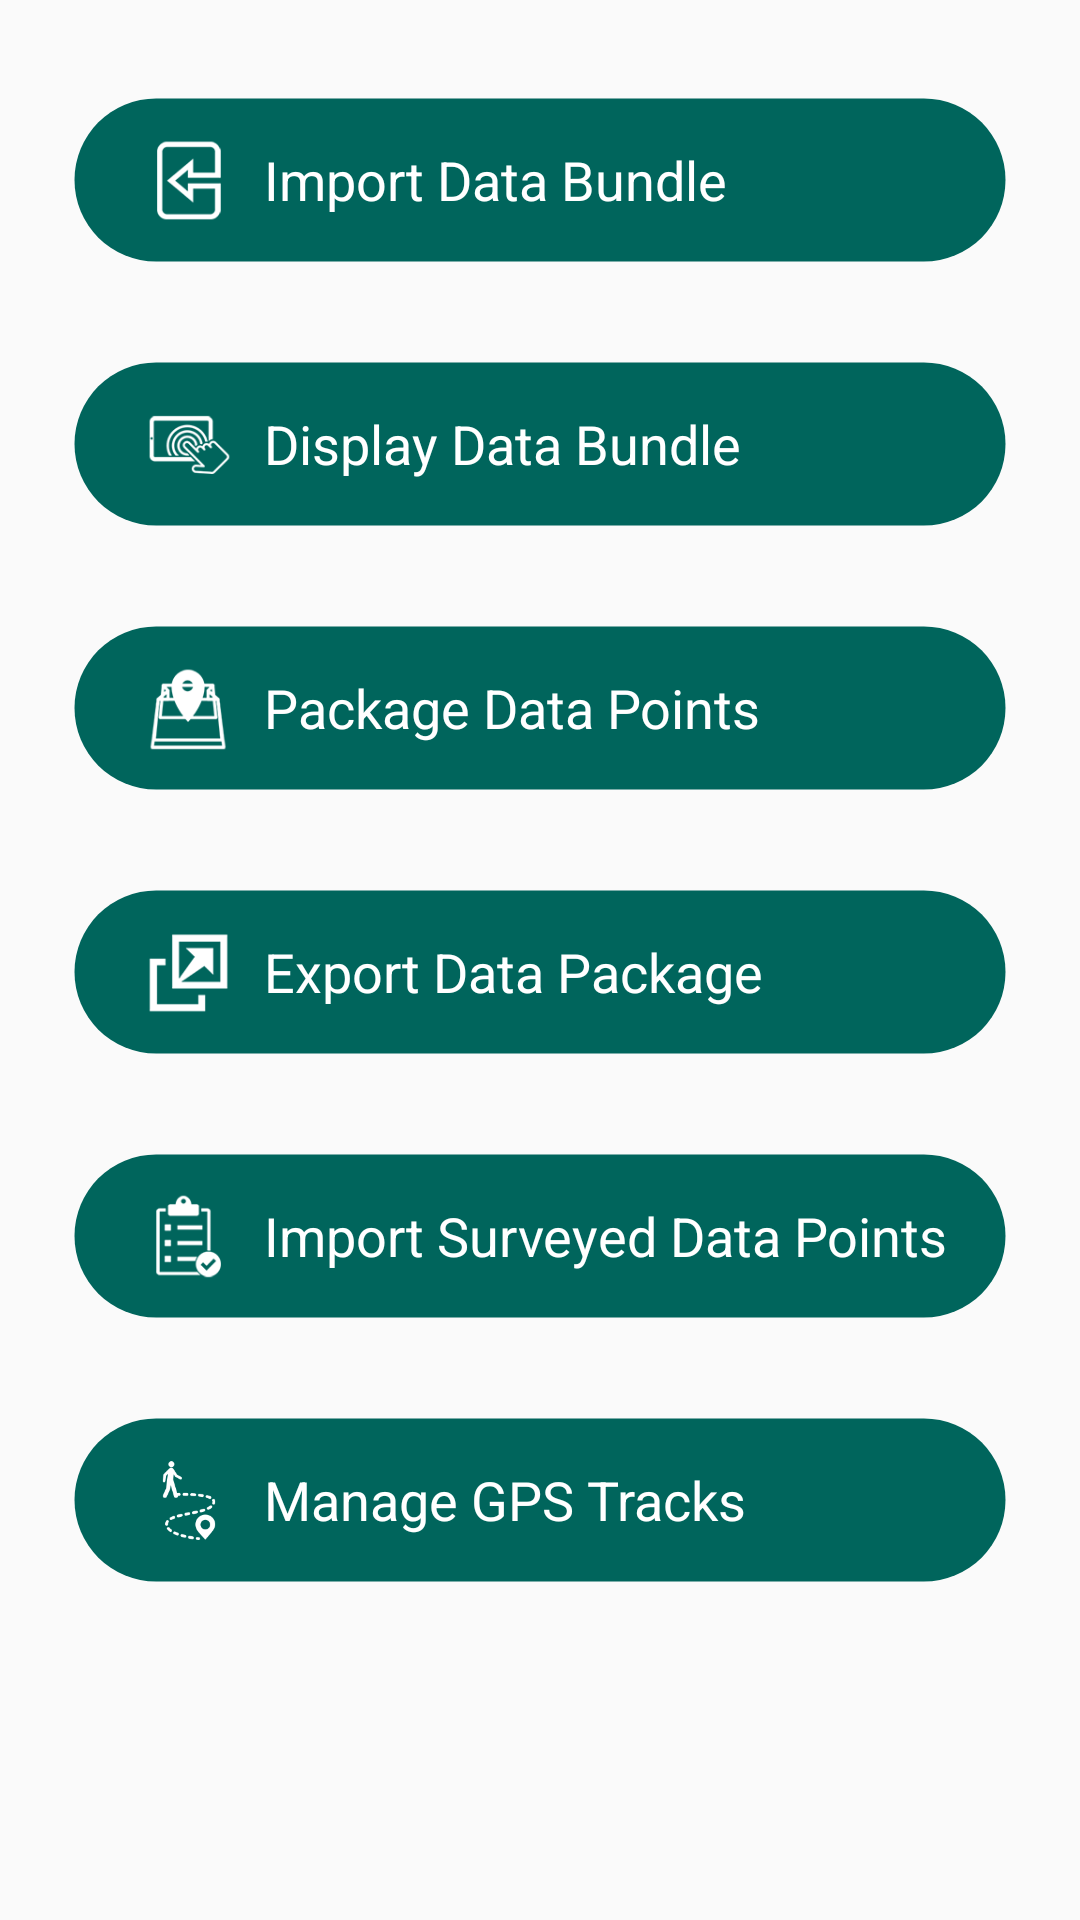

Here is an Android app screen rendered from its layout file. Give the layout XML and the strings, colors and styles it references.
<!-- AndroidManifest.xml: application theme AppTheme.NoActionBar -->
<!-- res/layout/content_filemanagement_copy.xml -->
<?xml version="1.0" encoding="utf-8"?>
<ScrollView xmlns:android="http://schemas.android.com/apk/res/android"
    xmlns:app="http://schemas.android.com/apk/res-auto"
    xmlns:tools="http://schemas.android.com/tools"
    android:layout_width="match_parent"
    android:layout_height="match_parent"
    app:layout_behavior="@string/appbar_scrolling_view_behavior"
    tools:context="au.appxperts.ga.mapsurvey.activity.FileManagementActivity"
    tools:showIn="@layout/activity_file_management">

    <LinearLayout
        android:layout_width="match_parent"
        android:layout_height="match_parent"
        android:orientation="vertical">

        <RelativeLayout
            android:layout_width="match_parent"
            android:layout_height="match_parent">


            <LinearLayout
                android:id="@+id/ll_idb"
                android:layout_width="match_parent"
                android:layout_height="?attr/actionBarSize"
                android:layout_marginLeft="@dimen/activity_side_margin"
                android:layout_marginRight="@dimen/activity_side_margin"
                android:layout_marginTop="@dimen/activity_top_margin"
                android:background="@drawable/round_corner_green_parrot"
                android:orientation="horizontal">

                <ImageView
                    android:layout_width="@dimen/size_img_filemanagement_activity"
                    android:layout_height="@dimen/size_img_filemanagement_activity"
                    android:layout_gravity="center"
                    android:layout_marginLeft="@dimen/activity_side_margin"
                    android:layout_marginRight="@dimen/margin_img_text_filemanagement_activity"
                    android:src="@drawable/import_data" />

                <TextView
                    android:id="@+id/IDB"
                    android:layout_width="match_parent"
                    android:layout_height="match_parent"
                    android:background="#00000000"
                    android:gravity="left|center_vertical"
                    android:text="@string/import_data_bundle"
                    android:textAllCaps="false"
                    android:textAppearance="?android:attr/textAppearanceMedium"
                    android:textColor="@android:color/white" />

            </LinearLayout>


            <LinearLayout
                android:id="@+id/ll_DDB"
                android:layout_width="match_parent"
                android:layout_height="?attr/actionBarSize"
                android:layout_below="@+id/ll_idb"
                android:layout_marginLeft="@dimen/activity_side_margin"
                android:layout_marginRight="@dimen/activity_side_margin"
                android:layout_marginTop="@dimen/activity_top_margin"
                android:background="@drawable/round_corner_green_parrot"
                android:orientation="horizontal">

                <ImageView
                    android:layout_width="@dimen/size_img_filemanagement_activity"
                    android:layout_height="@dimen/size_img_filemanagement_activity"
                    android:layout_gravity="center"
                    android:layout_marginLeft="@dimen/activity_side_margin"
                    android:layout_marginRight="@dimen/margin_img_text_filemanagement_activity"
                    android:src="@drawable/display_data" />

                <TextView
                    android:id="@+id/DDB"
                    android:layout_width="match_parent"
                    android:layout_height="?attr/actionBarSize"
                    android:background="@color/float_transparent"
                    android:gravity="left|center_vertical"
                    android:text="@string/display_data_bundle"
                    android:textAllCaps="false"
                    android:textAppearance="?android:attr/textAppearanceMedium"
                    android:textColor="@android:color/white" />
            </LinearLayout>

            <LinearLayout
                android:id="@+id/ll_PDP"
                android:layout_width="match_parent"
                android:layout_height="?attr/actionBarSize"
                android:layout_below="@+id/ll_DDB"
                android:layout_marginLeft="@dimen/activity_side_margin"
                android:layout_marginRight="@dimen/activity_side_margin"
                android:layout_marginTop="@dimen/activity_top_margin"
                android:background="@drawable/round_corner_green_parrot"
                android:orientation="horizontal">

                <ImageView
                    android:layout_width="@dimen/size_img_filemanagement_activity"
                    android:layout_height="@dimen/size_img_filemanagement_activity"
                    android:layout_gravity="center"
                    android:layout_marginLeft="@dimen/activity_side_margin"
                    android:layout_marginRight="@dimen/margin_img_text_filemanagement_activity"
                    android:src="@drawable/package_data" />

                <TextView
                    android:id="@+id/PDP"
                    android:layout_width="match_parent"
                    android:layout_height="?attr/actionBarSize"
                    android:background="@color/float_transparent"
                    android:gravity="left|center_vertical"
                    android:text="@string/package_data_points"
                    android:textAllCaps="false"
                    android:textAppearance="?android:attr/textAppearanceMedium"
                    android:textColor="@android:color/white" />
            </LinearLayout>

            <LinearLayout
                android:id="@+id/ll_EDP"
                android:layout_width="match_parent"
                android:layout_height="?attr/actionBarSize"
                android:layout_below="@+id/ll_PDP"
                android:layout_marginLeft="@dimen/activity_side_margin"
                android:layout_marginRight="@dimen/activity_side_margin"
                android:layout_marginTop="@dimen/activity_top_margin"
                android:background="@drawable/round_corner_green_parrot"
                android:orientation="horizontal">

                <ImageView
                    android:layout_width="@dimen/size_img_filemanagement_activity"
                    android:layout_height="@dimen/size_img_filemanagement_activity"
                    android:layout_gravity="center"
                    android:layout_marginLeft="@dimen/activity_side_margin"
                    android:layout_marginRight="@dimen/margin_img_text_filemanagement_activity"
                    android:src="@drawable/export_data" />


                <TextView
                    android:id="@+id/EDP"
                    android:layout_width="match_parent"
                    android:layout_height="?attr/actionBarSize"
                    android:background="@color/float_transparent"
                    android:gravity="left|center_vertical"
                    android:text="@string/export_data_package"
                    android:textAllCaps="false"
                    android:textAppearance="?android:attr/textAppearanceMedium"
                    android:textColor="@android:color/white" />
            </LinearLayout>

            <LinearLayout
                android:id="@+id/ll_ISDP"
                android:layout_width="match_parent"
                android:layout_height="?attr/actionBarSize"
                android:layout_below="@+id/ll_EDP"
                android:layout_marginLeft="@dimen/activity_side_margin"
                android:layout_marginRight="@dimen/activity_side_margin"
                android:layout_marginTop="@dimen/activity_top_margin"
                android:background="@drawable/round_corner_green_parrot"
                android:orientation="horizontal">

                <ImageView
                    android:layout_width="@dimen/size_img_filemanagement_activity"
                    android:layout_height="@dimen/size_img_filemanagement_activity"
                    android:layout_gravity="center"
                    android:layout_marginLeft="@dimen/activity_side_margin"
                    android:layout_marginRight="@dimen/margin_img_text_filemanagement_activity"
                    android:src="@drawable/import_surveyed" />


                <TextView
                    android:id="@+id/ISDP"
                    android:layout_width="match_parent"
                    android:layout_height="?attr/actionBarSize"
                    android:background="@color/float_transparent"
                    android:gravity="left|center_vertical"
                    android:text="@string/import_surveyed_data_points"
                    android:textAllCaps="false"
                    android:textAppearance="?android:attr/textAppearanceMedium"
                    android:textColor="@android:color/white" />
            </LinearLayout>

            <LinearLayout
                android:id="@+id/ll_MGPST"
                android:layout_width="match_parent"
                android:layout_height="?attr/actionBarSize"
                android:layout_below="@+id/ll_ISDP"
                android:layout_marginBottom="@dimen/activity_top_margin"
                android:layout_marginLeft="@dimen/activity_side_margin"
                android:layout_marginRight="@dimen/activity_side_margin"
                android:layout_marginTop="@dimen/activity_top_margin"
                android:background="@drawable/round_corner_green_parrot"
                android:orientation="horizontal">

                <ImageView
                    android:layout_width="@dimen/size_img_filemanagement_activity"
                    android:layout_height="@dimen/size_img_filemanagement_activity"
                    android:layout_gravity="center"
                    android:layout_marginLeft="@dimen/activity_side_margin"
                    android:layout_marginRight="@dimen/margin_img_text_filemanagement_activity"
                    android:src="@drawable/manage_gps" />

                <TextView
                    android:id="@+id/MGPST"
                    android:layout_width="match_parent"
                    android:layout_height="?attr/actionBarSize"
                    android:background="@color/float_transparent"
                    android:gravity="left|center_vertical"
                    android:text="@string/manage_gps"
                    android:textAllCaps="false"
                    android:textAppearance="?android:attr/textAppearanceMedium"
                    android:textColor="@android:color/white" />

            </LinearLayout>
        </RelativeLayout>
    </LinearLayout>
</ScrollView>
<!-- res/layout/activity_file_management.xml (included above) -->
<?xml version="1.0" encoding="utf-8"?>
<android.support.design.widget.CoordinatorLayout xmlns:android="http://schemas.android.com/apk/res/android"
    xmlns:app="http://schemas.android.com/apk/res-auto"
    xmlns:tools="http://schemas.android.com/tools"
    android:layout_width="match_parent"
    android:layout_height="match_parent"
    android:fitsSystemWindows="true"
    tools:context="au.appxperts.ga.mapsurvey.activity.FileManagementActivity">

    <android.support.design.widget.AppBarLayout
        android:layout_width="match_parent"
        android:layout_height="wrap_content"
        android:theme="@style/AppTheme.AppBarOverlay">

        <RelativeLayout
            android:id="@+id/toolbar"
            android:layout_width="match_parent"
            android:layout_height="?attr/actionBarSize"
            android:background="?attr/colorPrimary"
            android:gravity="center_vertical"
            app:popupTheme="@style/AppTheme.PopupOverlay">

            <ImageView
                android:id="@+id/back"
                android:layout_width="wrap_content"
                android:layout_height="wrap_content"
                android:src="@drawable/bottom_left_arrow"
                android:padding="5dp"/>

            <LinearLayout
                android:layout_width="match_parent"
                android:layout_height="match_parent"
                android:layout_toRightOf="@+id/back"
                android:orientation="vertical"
                android:layout_margin="3dp"
                >
                <TextView
                    android:layout_width="match_parent"
                    android:layout_height="0dp"
                    android:layout_weight=".30"
                    android:textAppearance="?android:attr/textAppearanceSmall"
                    android:layout_marginRight="15dp"
                    android:layout_alignParentRight="true"
                    android:text="@string/version"

                    android:textColor="@color/colorAccent"
                    android:gravity="center_vertical"/>

                <TextView
                    android:layout_width="match_parent"
                    android:layout_height="0dp"
                    android:layout_weight=".70"
                    android:textAppearance="?android:attr/textAppearanceLarge"
                    android:text="@string/file_managment"
                    android:textColor="@android:color/white"
                    android:gravity="center_vertical"/>


            </LinearLayout>




        </RelativeLayout>

    </android.support.design.widget.AppBarLayout>

    <include layout="@layout/content_file_management"/>



</android.support.design.widget.CoordinatorLayout>
<!-- res/layout/content_file_management.xml (included above) -->
<?xml version="1.0" encoding="utf-8"?>
<RelativeLayout xmlns:android="http://schemas.android.com/apk/res/android"
    xmlns:app="http://schemas.android.com/apk/res-auto"
    xmlns:tools="http://schemas.android.com/tools"
    android:layout_width="match_parent"
    android:layout_height="match_parent"
    app:layout_behavior="@string/appbar_scrolling_view_behavior"
    tools:context="au.appxperts.ga.mapsurvey.activity.FileManagementActivity"
    tools:showIn="@layout/activity_file_management">


    <Button
        android:id="@+id/IDB"
        android:layout_width="match_parent"
        android:layout_height="?attr/actionBarSize"
        android:layout_marginLeft="@dimen/activity_side_margin"
        android:layout_marginRight="@dimen/activity_side_margin"
        android:layout_marginTop="@dimen/activity_top_margin"
        android:background="@drawable/round_corner_green_parrot"
        android:drawableLeft="@drawable/import_data"
        android:drawablePadding="@dimen/back_button"
        android:textAppearance="?android:attr/textAppearanceMedium"
        android:gravity="left|center_vertical"
        android:paddingLeft="15dp"
        android:paddingBottom="@dimen/grid_margin"
        android:paddingTop="@dimen/grid_margin"
        android:paddingRight="@dimen/grid_margin"
        android:text="@string/import_data_bundle"
        android:textAllCaps="false"
        android:textColor="@android:color/white" />


    <Button
        android:id="@+id/DDB"
        android:layout_width="match_parent"
        android:layout_height="?attr/actionBarSize"
        android:layout_below="@id/IDB"
        android:layout_centerInParent="true"
        android:layout_marginLeft="@dimen/activity_side_margin"
        android:layout_marginRight="@dimen/activity_side_margin"
        android:layout_marginTop="24dp"
        android:background="@drawable/round_corner_green_parrot"
        android:drawableLeft="@drawable/display_data"
        android:drawablePadding="@dimen/back_button"
        android:textAppearance="?android:attr/textAppearanceMedium"
        android:gravity="left|center_vertical"
        android:paddingLeft="15dp"
        android:text="@string/display_data_bundle"
        android:textAllCaps="false"
        android:textColor="@android:color/white" />

    <Button
        android:id="@+id/PDP"
        android:layout_width="match_parent"
        android:layout_height="?attr/actionBarSize"
        android:layout_below="@id/DDB"
        android:layout_centerInParent="true"
        android:layout_marginLeft="@dimen/activity_side_margin"
        android:layout_marginRight="@dimen/activity_side_margin"
        android:layout_marginTop="24dp"
        android:background="@drawable/round_corner_green_parrot"
        android:drawableLeft="@drawable/package_data"
        android:textAppearance="?android:attr/textAppearanceMedium"
        android:drawablePadding="@dimen/back_button"
        android:gravity="left|center_vertical"
        android:paddingLeft="15dp"
        android:text="@string/package_data_points"
        android:textAllCaps="false"
        android:textColor="@android:color/white" />


    <Button
        android:id="@+id/EDP"
        android:layout_width="match_parent"
        android:layout_height="?attr/actionBarSize"
        android:layout_below="@id/PDP"
        android:layout_centerInParent="true"
        android:layout_marginLeft="@dimen/activity_side_margin"
        android:layout_marginRight="@dimen/activity_side_margin"
        android:layout_marginTop="24dp"
        android:background="@drawable/round_corner_green_parrot"
        android:drawableLeft="@drawable/export_data"
        android:textAppearance="?android:attr/textAppearanceMedium"
        android:drawablePadding="@dimen/back_button"
        android:gravity="left|center_vertical"
        android:paddingLeft="15dp"
        android:text="@string/export_data_package"
        android:textAllCaps="false"
        android:textColor="@android:color/white" />

    <Button
        android:id="@+id/ISDP"
        android:layout_width="match_parent"
        android:layout_height="?attr/actionBarSize"
        android:layout_below="@id/EDP"
        android:layout_centerInParent="true"
        android:layout_marginLeft="@dimen/activity_side_margin"
        android:layout_marginRight="@dimen/activity_side_margin"
        android:layout_marginTop="24dp"
        android:background="@drawable/round_corner_green_parrot"
        android:drawableLeft="@drawable/import_surveyed"
        android:textAppearance="?android:attr/textAppearanceMedium"
        android:drawablePadding="@dimen/back_button"
        android:gravity="left|center_vertical"
        android:paddingLeft="15dp"
        android:text="@string/import_surveyed_data_points"
        android:textAllCaps="false"
        android:textColor="@android:color/white" />

    <Button
        android:id="@+id/MGPST"
        android:layout_width="match_parent"
        android:layout_height="?attr/actionBarSize"
        android:layout_below="@id/ISDP"
        android:layout_centerInParent="true"
        android:layout_marginLeft="@dimen/activity_side_margin"
        android:layout_marginRight="@dimen/activity_side_margin"
        android:layout_marginTop="24dp"
        android:background="@drawable/round_corner_green_parrot"
        android:drawableLeft="@drawable/manage_gps"
        android:textAppearance="?android:attr/textAppearanceMedium"
        android:drawablePadding="@dimen/back_button"
        android:gravity="left|center_vertical"
        android:paddingLeft="15dp"
        android:text="@string/manage_gps"
        android:textAllCaps="false"
        android:textColor="@android:color/white" />


</RelativeLayout>
<!-- resources referenced by this layout -->
<resources>
  <color name="colorAccent">#bb6500</color>
  <dimen name="activity_side_margin">24dp</dimen>
  <dimen name="activity_top_margin">32dp</dimen>
  <dimen name="back_button">8dp</dimen>
  <dimen name="grid_margin">5dp</dimen>
  <dimen name="margin_img_text_filemanagement_activity">10dp</dimen>
  <dimen name="size_img_filemanagement_activity">30dp</dimen>
  <!-- drawable bottom_left_arrow: png bitmap (drawable-hdpi, 3674 bytes) -->
  <!-- drawable display_data: png bitmap (drawable-mdpi, 1419 bytes) -->
  <!-- drawable export_data: png bitmap (drawable-mdpi, 1320 bytes) -->
  <!-- drawable import_data: png bitmap (drawable-mdpi, 1346 bytes) -->
  <!-- drawable import_surveyed: png bitmap (drawable-mdpi, 1417 bytes) -->
  <!-- drawable manage_gps: png bitmap (drawable-hdpi, 4281 bytes) -->
  <!-- drawable package_data: png bitmap (drawable-hdpi, 4373 bytes) -->
  <!-- drawable round_corner_green_parrot (drawable) -->
  <?xml version="1.0" encoding="utf-8"?>
  <shape xmlns:android="http://schemas.android.com/apk/res/android"
      android:shape="rectangle" >
      <corners android:radius="30dp"  />
      <stroke android:width="5px" android:color="#00000000" />
      <solid android:color="@color/green_panton_spot"/>
  </shape>
  <string name="display_data_bundle">Display Data Bundle</string>
  <string name="export_data_package">Export Data Package</string>
  <string name="file_managment">File Management</string>
  <string name="import_data_bundle">Import Data Bundle</string>
  <string name="import_surveyed_data_points">Import Surveyed Data Points</string>
  <string name="manage_gps">Manage GPS Tracks</string>
  <string name="package_data_points">Package Data Points</string>
  <string name="version">VER 1.0.0</string>
  <style name="AppTheme.AppBarOverlay" parent="ThemeOverlay.AppCompat.Dark.ActionBar" />
  <style name="AppTheme.PopupOverlay" parent="ThemeOverlay.AppCompat.Light" />
  <style name="AppTheme.NoActionBar">
          <item name="windowActionBar">false</item>
          <item name="windowNoTitle">true</item>
      </style>
  <color name="green_panton_spot">#00655c</color>
</resources>
